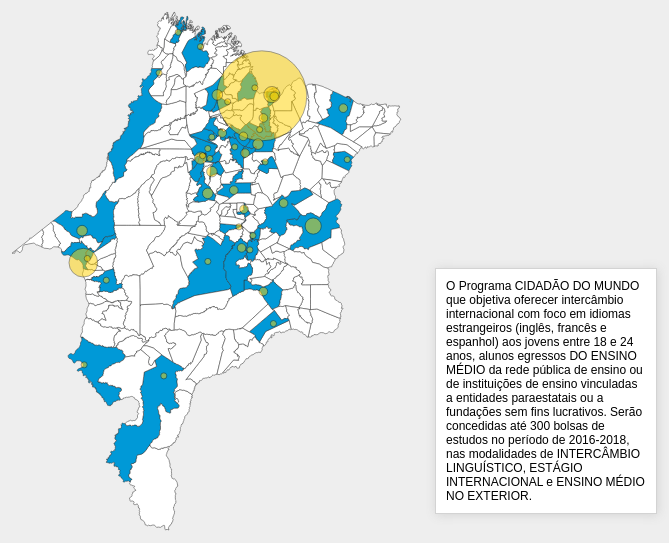
D3 v4 page, settled after 480 driven frames (8 s of simulated time); the page loaded 2 data file(s).


 
 		var margin = 75,
	            width = 1100 - margin,
	            height = 600 - margin;


	    //criando o svg para a exibiçao
		var svg = d3.select('.container #graph_full')
				.append("svg")
	            .attr("width", width + margin)
	            .attr("height", height + margin)
	            .append('g')
	            .attr('class', 'map');
		
		//chamada para a carga do mapa
		carregaMapa(svg) ;

		var isIE9 = false
		if (!window.console) {
		  var console = {log: function() {}};
		  isIE9 = true
		}
  
// ── js/scripts_v1.js
/*
        funçao que exibe a terceira área da visualizaçao
        Nela um mapa será carregado e bolhas apresentarão 
        informaçoes sobre um determinado projeto.
      */
    function carregaMapa(svg) {

      d3.json("dados/ma.json", function(data) {

            //criando a projeçao onde será projetado
            //o mapa
            var projection = d3.geoMercator()
                        .scale(3200)
                        .translate([3000, 0]);

                //área que conterá os dados dos programas
            var path = d3.geoPath().projection(projection);

            //criando o mapa com suas caracterísitcas
            // de cor e separações

            var map = svg.selectAll('path')
                      .data(data.features)
                      .enter()
                      .append('path')
                      .attr('d', path)
                      .attr('fill', '#0099D7')
                      .attr('stroke', '#303030')
                      .attr('stroke-width', 0.5);
     
        //console.log(data);

        
        //carregamento dos dados a partir do csv
        d3.csv('dados/dados.csv', plotCirculos);


        function plotCirculos(dados){

          //armazena os tipos de exibiçao a serem feitas
          //tipo, range inicio e fim, nome exibível, descrição
          var tipoExibicoes = [
                      ['centros_de_educacao_integral_educa_mais_alunos_matriculados', 0, 30, 'Centro de Educação Integral', 'É um novo modelo de escola pública que visa o desenvolvimento dos estudantes em todas as suas dimensões – intelectual, social, cultural, física e emocional -, por meio de ações integradas e em tempo integral, envolvendo atores que influenciam diretamente a formação plena dos estudantes: família, educadores, gestores e comunidades locais. Este novo modelo terá como base o diálogo permanente entre estudantes e educadores a fim de desenvolverem juntos as competências que a vida e o mercado de trabalho exigem.<p>Incentivando uma educação voltada para o exercício da cidadania e do protagonismo juvenil, o estudante fortalece a construção dos seus projetos de vida e visão de futuro.'],
                      ['cidadao_do_mundo_alunos_beneficiados', 0, 45, 'Cidadão do Mundo', 'O Programa CIDADÃO DO MUNDO que objetiva oferecer intercâmbio internacional com foco em idiomas estrangeiros (inglês, francês e espanhol) aos jovens entre 18 e 24 anos, alunos egressos DO ENSINO MÉDIO da rede pública de ensino ou de instituições de ensino vinculadas a entidades paraestatais ou a fundações sem fins lucrativos. Serão concedidas até 300 bolsas de estudos no período de 2016-2018, nas modalidades de INTERCÂMBIO LINGUÍSTICO, ESTÁGIO INTERNACIONAL e ENSINO MÉDIO NO EXTERIOR.'],
                      ['sim_eu_posso_alunos_beneficiados', 0, 30, 'Sim eu posso', 'O ‘Sim, Eu Posso!’ é uma iniciativa que integra a mobilização pela alfabetização dentro do Plano de Ações. O objetivo é combater o analfabetismo, que ainda tem cerca de 20% da população acima de 15 anos sem saber ler ou escrever.'],
                      ['programa_brasil_alfabetizado_pba_alunos', 0, 20, 'Brasil Alfabetizado', 'O programa é uma porta de acesso à cidadania e o despertar do interesse pela elevação da escolaridade. O Brasil Alfabetizado é desenvolvido em todo o território nacional, com o atendimento prioritário a municípios que apresentam alta taxa de analfabetismo, sendo que 90% destes localizam-se na região Nordeste. Esses municípios recebem apoio técnico na implementação das ações do programa, visando garantir a continuidade dos estudos aos alfabetizandos.'],
                      ['preuni_auloes_do_enem_alunos_beneficiados', 0, 30, 'PREUNI - Aulões do ENEM', 'É uma megarrevisão gratuita, voltada para jovens e adultos que, prioritariamente, concluíram ou estão cursando o 3º ano do Ensino Médio interessados em ingressar na Educação Superior focado na preparação para o Exame Nacional do Ensino Médio (ENEM).<p>O Aulão do Enem disponibilizará aos alunos conteúdo de revisão para o exame do Enem de 2017, trabalhando as habilidades e competências relativas às quatro áreas que compõem o exame: Linguagens e Códigos e suas Tecnologias; Ciências Humanas e suas Tecnologias; Ciências da Natureza e suas Tecnologias, Matemáticas e suas Tecnologias e mais a Redação.']
                    ];

         
          //adicionando os botões para selecionar o programa 
          //a visualizar
          d3.select("#container")
                  .append("div")
                    .attr("class", "mapa_buttons")
                    .append("span")
                    .attr("id", "programa_at");


                //variáve para controlar o programa selecionado
          var prg_idx = 0;

          //chamada da funçao que apresenta os programas
          //inicialente exibe todos e depois permite o
          //usuário visualizar o que selecionar
          var prg_interval = setInterval(function(){
              
              //chamada para a exibição
              carregaDadosPrograma(tipoExibicoes[prg_idx]);
              prg_idx++;

              if(prg_idx >= tipoExibicoes.length){

                //cancela a exibiçao continuada
                  clearInterval(prg_interval);
          

                  //cria os botões de acordo com os programas
                  var mapa_buttons = d3.select(".mapa_buttons")
                                            .selectAll("div")
                                            .data(tipoExibicoes)
                                            .enter()
                                            .append("div")
                                            .text(function(d) { 
                                              //dados da descriçao
                                              return d[3]});


                  //tratamento do clique
                  //primiero muda as cores de todos os botões
                  //depois muda a cor do programa selecionado
                  mapa_buttons.on("click", function(d){
                    d3.select(".mapa_buttons")
                      .selectAll("div")
                      .transition()
                      .duration(500)
                      .style("background", "#FFD200")
                      .style("color", "black");

                    d3.select(this)
                      .transition()
                      .duration(500)
                      .style("background", "#0099D7")
                      .style("color", "white");

                    //faz a chamada de acordo com o botão selecionado
                    carregaDadosPrograma(d)
                 });
                      }
              }, 3000);



          function carregaDadosPrograma(valores){   

            
            //seleciona o tipo de programa a ser exibido
            var tipo = valores[0];


            //exibe a descirçao do programa selecionado na lateral
            d3.select("#dadosPrograma").html(valores[4]);


            //calcula o domínio em cima do campo selecionado
            var dominio_campo = d3.extent(dados, function(d){
                    return +eval('d.'+tipo);
                });


            //cria a escala para definir o raio do círculo 
            //referente ao programa
                var escala = d3.scaleSqrt()
                        .domain(dominio_campo)
                        .range([valores[1], valores[2]]);


                    //seleciona todos os círculos
                    var circles = svg.selectAll("circle");
                    
                    //remove para posteriormente adicionar com o programa selecionado
                    circles
                      .remove()
                      .transition()
                    .duration(500);;


                    //armazenará os municípios que fazem parte do programa
                    //selecionado
                    var municipios_c_programa = [];


                    //adicionando os circulos de acordo com os dados
                    //e programas selecionados
                    svg.selectAll("circle")
                        .data(dados)
                        .enter()
                        .append('circle')
                        .sort(function(a, b) { return eval('b.'+ tipo) - eval('a.'+ tipo) })
                        .attr("cx", function(d){
                            //identifica onde posicionar o circulo
                            return projection([d.longitude, d.latitude])[0];
                          })
                        .attr("cy", function(d){
                            //identifica onde posicionar o circulo
                            return projection([d.longitude, d.latitude])[1];
                          })
                        .attr("r", function(d){

                          //caso o valor para ser apresentado for maior que 0
                          //esse município é selecionado para posteriormente
                          //ficar em destaque
                          if (eval('d.'+tipo) > 0)
                            municipios_c_programa.push(d.municipio);

                          //a partir do valor definido em arquivo
                          //é tratado através da escala para 
                          //definir o raio
                          return  escala(eval('d.'+tipo))
                        })
                            .on('mouseover', function(d){
                              //ao colocar o mouse exibe os dados do item
                              exibeDados(tipo, d);
                            })
                            //oculta ao remover o mouse de cima
                              .on('mouseout',  ttHide)
                              .transition()
                        .duration(500);


                /*
                  funçao que trata os municípios que estão parrticipando do 
                  programa selecionado, os municípios estáo no array 
                  municipios_c_programa
                */
                    function update_municipios(d){
                        if(municipios_c_programa.indexOf(d.properties.name) !== -1){
                          return "#0099D7";
                        }else{
                          return "white";  
                        }
                    }

                    //altera a cor de cada municipio que participa do programa
                    svg.selectAll("path")
                    .transition()
                    .duration(500)
                    .attr("fill", update_municipios);

          }

          //variárvel para controle da exibiçao do tooltip
          var lastShow = new Date();

          /*
            Exibe os dados do programa e dom município onde o mouse se encontra
          */
          function exibeDados(tipo, d){

            //de acorod com o tipo passado como parâmetro seleciona uma descriçao
            if(tipo == 'centros_de_educacao_integral_educa_mais_alunos_matriculados'){
                              texto = 'Quantidade de Centros: ' + d.centros_de_educacao_integral_educa_mais_quantidade;
                              texto += '<br>Alunos Matriculados: ' + d.centros_de_educacao_integral_educa_mais_alunos_matriculados;
                        }

                        if(tipo == 'cidadao_do_mundo_alunos_beneficiados'){
                          texto = 'Alunos Beneficiados: ' + d.cidadao_do_mundo_alunos_beneficiados; 
                        }

                        if(tipo == 'sim_eu_posso_alunos_beneficiados'){
                          texto = 'Quantidade de Alfabetizadores: ' + d.sim_eu_posso_alfabetizadores; 
                          texto += '<br>Alunos Beneficiados: ' + d.sim_eu_posso_alunos_beneficiados; 
                        }

                        if(tipo == 'programa_brasil_alfabetizado_pba_alunos'){
                          texto = 'Quantidade de Alfabetizadores: ' + d.programa_brasil_alfabetizado_pba_alfabetizadores; 
                          texto += '<br>Alunos Beneficiados: ' + d.programa_brasil_alfabetizado_pba_alunos; 
                        } 

                        if(tipo == 'preuni_auloes_do_enem_alunos_beneficiados'){
                          texto = 'Alunos Beneficiados: ' + d.preuni_auloes_do_enem_alunos_beneficiados;
                        } 


                        //selectiona a área de tooltip
            var tt = d3.select('.tt')
            if (isIE9 || !tt.size()) return
                tt.classed('tt-hidden', false);

            //altera para ser exibida
            window.setTimeout(function(){
              tt.classed('tt-hidden', false);
            }, 0)

            lastShow = new Date();
            //apresenta os dados do item selecionado
            d3.select('#municipio').text(d.municipio);
            d3.select('#dadosTooltip').html(texto);
          }


          /*
            Função que oculta o tootip
          */
          function ttHide(d){

            var tt = d3.select('.tt')
              if (isIE9 || !tt.size()) return
              //d3.event.stopPropagation();
              var tt = d3.select('.tt');
              d3.select(this).style('stroke-width', 1)
              if (new Date() - lastShow > 10){
                tt.classed('tt-hidden', true);
              }
          }


        }

      });
    }

### data: dados/dados.csv
, municipio, codigo, latitude, longitude, regiao, bolsa_escola_numeros_de_estabelecimentos…, bolsa_escola_n_total_de_beneficiarios_en…, bolsa_escola_valor_iinvestido, alunos_da_rede_estadual_de_ensino, centros_de_educacao_integral_educa_mais_…, centros_de_educacao_integral_educa_mais_…, sim_eu_posso_alfabetizadores, sim_eu_posso_alunos_beneficiados, programa_brasil_alfabetizado_pba_alfabet…, programa_brasil_alfabetizado_pba_alunos, uniformes_escolares_alunos_beneficiados, uniformes_escolares_uniformes_distribuid…, onibus_escolares_quantidades, peate_valor_repassado, peateind_valor_repassado, farois_do_saber_quantidade, farois_do_saber_valor_investido, arca_das_letras_unidades
1, Açailândia, 2100055, -4.947, -47.5, OESTE, 20, 15058, 1487858, 4809, 1, 700, 0, 0, 0, 0, 4809, 9618, 0, 27400, 0, 0, 0, 0
2, Afonso Cunha, 2100105, -4.136, -43.33, LESTE, 1, 1548, 146568, 414, 0, 0, 45, 592, 0, 0, 414, 828, 1, 37000, 0, 0, 0, 5
3, Água Doce do Maranhão, 2100154, -2.84, -42.12, LESTE, 9, 2900, 278310, 827, 0, 0, 167, 2370, 0, 0, 827, 1654, 1, 0, 0, 0, 0, 5
4, Alcântara, 2100204, -2.396, -44.41, NORTE, 3, 4016, 388816, 699, 1, 259, 0, 0, 0, 0, 699, 1398, 1, 58000, 0, 0, 0, 0
5, Aldeias Altas, 2100303, -4.626, -43.47, LESTE, 4, 5952, 573618, 909, 0, 0, 237, 3297, 0, 0, 909, 1818, 1, 45000, 0, 0, 0, 5
6, Altamira do Maranhão, 2100402, -4.166, -45.47, OESTE, 2, 1337, 134887, 282, 0, 0, 0, 0, 0, 0, 282, 564, 0, 0, 0, 0, 0, 0
7, Alto Alegre do Maranhão, 2100436, -4.213, -44.45, LESTE, 5, 5254, 498046, 1183, 0, 0, 0, 0, 0, 0, 1183, 2366, 0, 0, 0, 0, 0, 0
8, Alto Alegre do Pindaré, 2100477, -3.667, -45.84, OESTE, 9, 6729, 655657, 1598, 0, 0, 0, 0, 4, 55, 1598, 3196, 0, 37000, 0, 0, 0, 0
9, Alto Parnaiba, 2100501, -9.103, -45.93, SUL, 7, 1923, 185105, 466, 0, 0, 0, 0, 0, 0, 466, 932, 0, 0, 0, 0, 0, 0
10, Amapá do Maranhão, 2100550, -1.675, -46, OESTE, 4, 1415, 139085, 456, 0, 0, 0, 0, 15, 214, 456, 912, 1, 25400, 0, 0, 0, 5
11, Amarante do Maranhão, 2100600, -5.569, -46.75, OESTE, 11, 7910, 403410, 2266, 0, 0, 0, 0, 0, 0, 2266, 4532, 1, 0, 0, 0, 0, 0
12, Anajatuba, 2100709, -3.263, -44.61, NORTE, 7, 4921, 474071, 998, 0, 0, 0, 0, 0, 0, 998, 1996, 1, 52000, 0, 0, 0, 0
13, Anapurus, 2100808, -3.676, -43.1, LESTE, 6, 3770, 362332, 736, 0, 0, 0, 0, 98, 759, 736, 1472, 0, 26800, 0, 0, 0, 0
14, Apicum-Açu, 2100832, -1.459, -45.09, NORTE, 2, 3879, 373089, 666, 0, 0, 0, 0, 26, 191, 666, 1332, 1, 45200, 0, 0, 0, 0
15, Araguanã, 2100873, -2.946, -45.66, OESTE, 5, 2373, 232297, 756, 0, 0, 0, 0, 0, 0, 756, 1512, 0, 17349, 0, 0, 0, 0
16, Araioses, 2100907, -2.891, -41.91, LESTE, 11, 8424, 812804, 1790, 0, 0, 0, 0, 31, 296, 1790, 3580, 1, 0, 0, 0, 0, 5
17, Arame, 2100956, -4.883, -46, CENTRO, 10, 7145, 683589, 2563, 0, 0, 0, 0, 207, 1892, 2563, 5126, 1, 0, 0, 0, 0, 5
18, Arari, 2101004, -3.452, -44.77, NORTE, 9, 5199, 500531, 1402, 0, 0, 0, 0, 55, 249, 1402, 2804, 1, 93200, 0, 0, 0, 0
19, Axixá, 2101103, -2.839, -44.06, NORTE, 6, 2642, 257608, 693, 0, 0, 0, 0, 0, 0, 693, 1386, 0, 123200, 0, 0, 0, 0
20, Bacabal, 2101202, -4.224, -44.78, CENTRO, 23, 17204, 257608, 4722, 0, 0, 0, 0, 0, 0, 4722, 9444, 0, 0, 0, 0, 0, 0
21, Bacabeira, 2101251, -2.965, -44.32, NORTE, 5, 3508, 329972, 746, 0, 0, 0, 0, 0, 0, 746, 1492, 0, 0, 0, 0, 0, 0
22, Bacuri, 2101301, -1.696, -45.13, NORTE, 6, 2795, 277371, 835, 0, 0, 0, 0, 14, 84, 835, 1670, 0, 0, 0, 0, 0, 0
23, Bacurituba, 2101350, -2.71, -44.73, NORTE, 3, 1122, 111318, 263, 0, 0, 0, 0, 15, 146, 263, 526, 1, 45000, 0, 0, 0, 0
24, Balsas, 2101400, -7.532, -46.04, SUL, 15, 12697, 1213531, 3937, 1, 1005, 0, 0, 0, 0, 3937, 7874, 1, 23000, 0, 0, 0, 0
25, Barão de Grajaú, 2101509, -6.745, -43.03, LESTE, 9, 3003, 287059, 803, 0, 0, 0, 0, 13, 112, 803, 1606, 1, 49800, 0, 0, 0, 0
26, Barra do Corda, 2101608, -5.497, -45.25, CENTRO, 21, 15255, 1466073, 7126, 1, 823, 0, 0, 0, 0, 7126, 14252, 0, 0, 0, 0, 0, 0
27, Barreirinhas, 2101707, -2.759, -42.82, NORTE, 10, 14977, 1412151, 2971, 0, 0, 0, 0, 26, 213, 2971, 5942, 0, 227800, 0, 1, 241101, 0
28, Bela Vista do Maranhão, 2101772, -3.726, -45.31, NORTE, 5, 2406, 266757, 563, 0, 0, 0, 0, 48, 371, 563, 1126, 1, 0, 0, 0, 0, 0
29, Belágua, 2101731, -3.155, -43.51, LESTE, 7, 2733, 228184, 487, 0, 0, 51, 705, 119, 710, 487, 974, 1, 0, 0, 1, 227997, 5
30, Benedito Leite, 2101806, -7.21, -44.56, SUL, 2, 978, 93716, 147, 0, 0, 0, 0, 46, 332, 147, 294, 0, 1600, 0, 0, 0, 0
31, Bequimão, 2101905, -2.442, -44.78, NORTE, 5, 3291, 317663, 1137, 0, 0, 0, 0, 20, 157, 1137, 2274, 0, 145200, 0, 0, 0, 0
32, Bernardo do Mearim, 2101939, -4.627, -44.76, CENTRO, 2, 1064, 103024, 253, 0, 0, 0, 0, 21, 250, 253, 506, 0, 0, 0, 0, 0, 0
33, Boa Vista do Gurupi, 2101970, -1.776, -46.3, OESTE, 5, 2039, 194609, 546, 0, 0, 0, 0, 0, 0, 546, 1092, 0, 39800, 0, 0, 0, 0
34, Bom Jardim, 2102002, -3.541, -45.61, OESTE, 10, 8249, 795369, 1953, 0, 0, 0, 0, 0, 0, 1953, 3906, 1, 34200, 36800, 0, 0, 0
35, Bom Jesus das Selvas, 2102036, -4.476, -46.86, OESTE, 11, 7080, 672546, 1290, 0, 0, 0, 0, 3, 43, 1290, 2580, 1, 12000, 0, 0, 0, 0
36, Bom Lugar, 2102077, -4.373, -45.03, CENTRO, 4, 2293, 226469, 397, 0, 0, 0, 0, 12, 105, 397, 794, 0, 36600, 0, 0, 0, 0
37, Brejo, 2102101, -3.678, -42.75, LESTE, 15, 7708, 739396, 1416, 0, 0, 0, 0, 0, 0, 1416, 2832, 0, 0, 0, 0, 0, 0
38, Brejo de Areia, 2102150, -4.334, -45.58, OESTE, 2, 1476, 148416, 363, 0, 0, 0, 0, 45, 385, 363, 726, 1, 0, 0, 0, 0, 5
39, Buriti, 2102200, -3.942, -42.92, LESTE, 9, 7372, 718902, 1103, 0, 0, 0, 0, 0, 0, 1103, 2206, 1, 0, 0, 0, 0, 0
40, Buriti Bravo, 2102309, -5.832, -43.84, LESTE, 16, 4887, 466817, 1346, 0, 0, 0, 0, 0, 0, 1346, 2692, 0, 19668, 0, 0, 0, 0
41, Buriticupu, 2102325, -4.324, -46.44, OESTE, 26, 12427, 1181591, 3348, 0, 0, 0, 0, 0, 0, 3348, 6696, 0, 0, 15200, 0, 0, 0
42, Buritirana, 2102358, -5.598, -47.01, OESTE, 2, 3005, 285413, 556, 0, 0, 0, 0, 0, 0, 556, 1112, 0, 0, 0, 0, 0, 0
43, Cachoeira Grande, 2102374, -2.931, -44.05, NORTE, 4, 2376, 232266, 612, 0, 0, 0, 0, 43, 333, 612, 1224, 0, 35200, 0, 0, 0, 0
44, Cajapió, 2102408, -2.873, -44.67, NORTE, 5, 2216, 217758, 649, 0, 0, 0, 0, 0, 0, 649, 1298, 1, 45800, 0, 0, 0, 0
… [head cut at 6 KiB]
### data: dados/ma.json
{
 "type": "FeatureCollection",
 "features": [
  {
   "type": "Feature",
   "properties": {
    "id": "2100055",
    "name": "Açailândia",
    "description": "Açailândia"
   },
   "geometry": {
    "type": "Polygon",
    "coordinates": "[... 1 items]"
   }
  },
  {
   "type": "Feature",
   "properties": {
    "id": "2100105",
    "name": "Afonso Cunha",
    "description": "Afonso Cunha"
   },
   "geometry": {
    "type": "Polygon",
    "coordinates": "[... 1 items]"
   }
  },
  {
   "type": "Feature",
   "properties": {
    "id": "2100154",
    "name": "Água Doce do Maranhão",
    "description": "Água Doce do Maranhão"
   },
   "geometry": {
    "type": "Polygon",
    "coordinates": "[... 1 items]"
   }
  },
  {
   "type": "Feature",
   "properties": {
    "id": "2100204",
    "name": "Alcântara",
    "description": "Alcântara"
   },
   "geometry": {
    "type": "Polygon",
    "coordinates": "[... 3 items]"
   }
  },
  {
   "type": "Feature",
   "properties": {
    "id": "2100303",
    "name": "Aldeias Altas",
    "description": "Aldeias Altas"
   },
   "geometry": {
    "type": "Polygon",
    "coordinates": "[... 1 items]"
   }
  },
  {
   "type": "Feature",
   "properties": {
    "id": "2100402",
    "name": "Altamira do Maranhão",
    "description": "Altamira do Maranhão"
   },
   "geometry": {
    "type": "Polygon",
    "coordinates": "[... 1 items]"
   }
  },
  {
   "type": "Feature",
   "properties": {
    "id": "2100436",
    "name": "Alto Alegre do Maranhão",
    "description": "Alto Alegre do Maranhão"
   },
   "geometry": {
    "type": "Polygon",
    "coordinates": "[... 1 items]"
   }
  },
  {
   "type": "Feature",
   "properties": {
    "id": "2100477",
    "name": "Alto Alegre do Pindaré",
    "description": "Alto Alegre do Pindaré"
   },
   "geometry": {
    "type": "Polygon",
    "coordinates": "[... 1 items]"
   }
  },
  "... 209 more items"
 ]
}